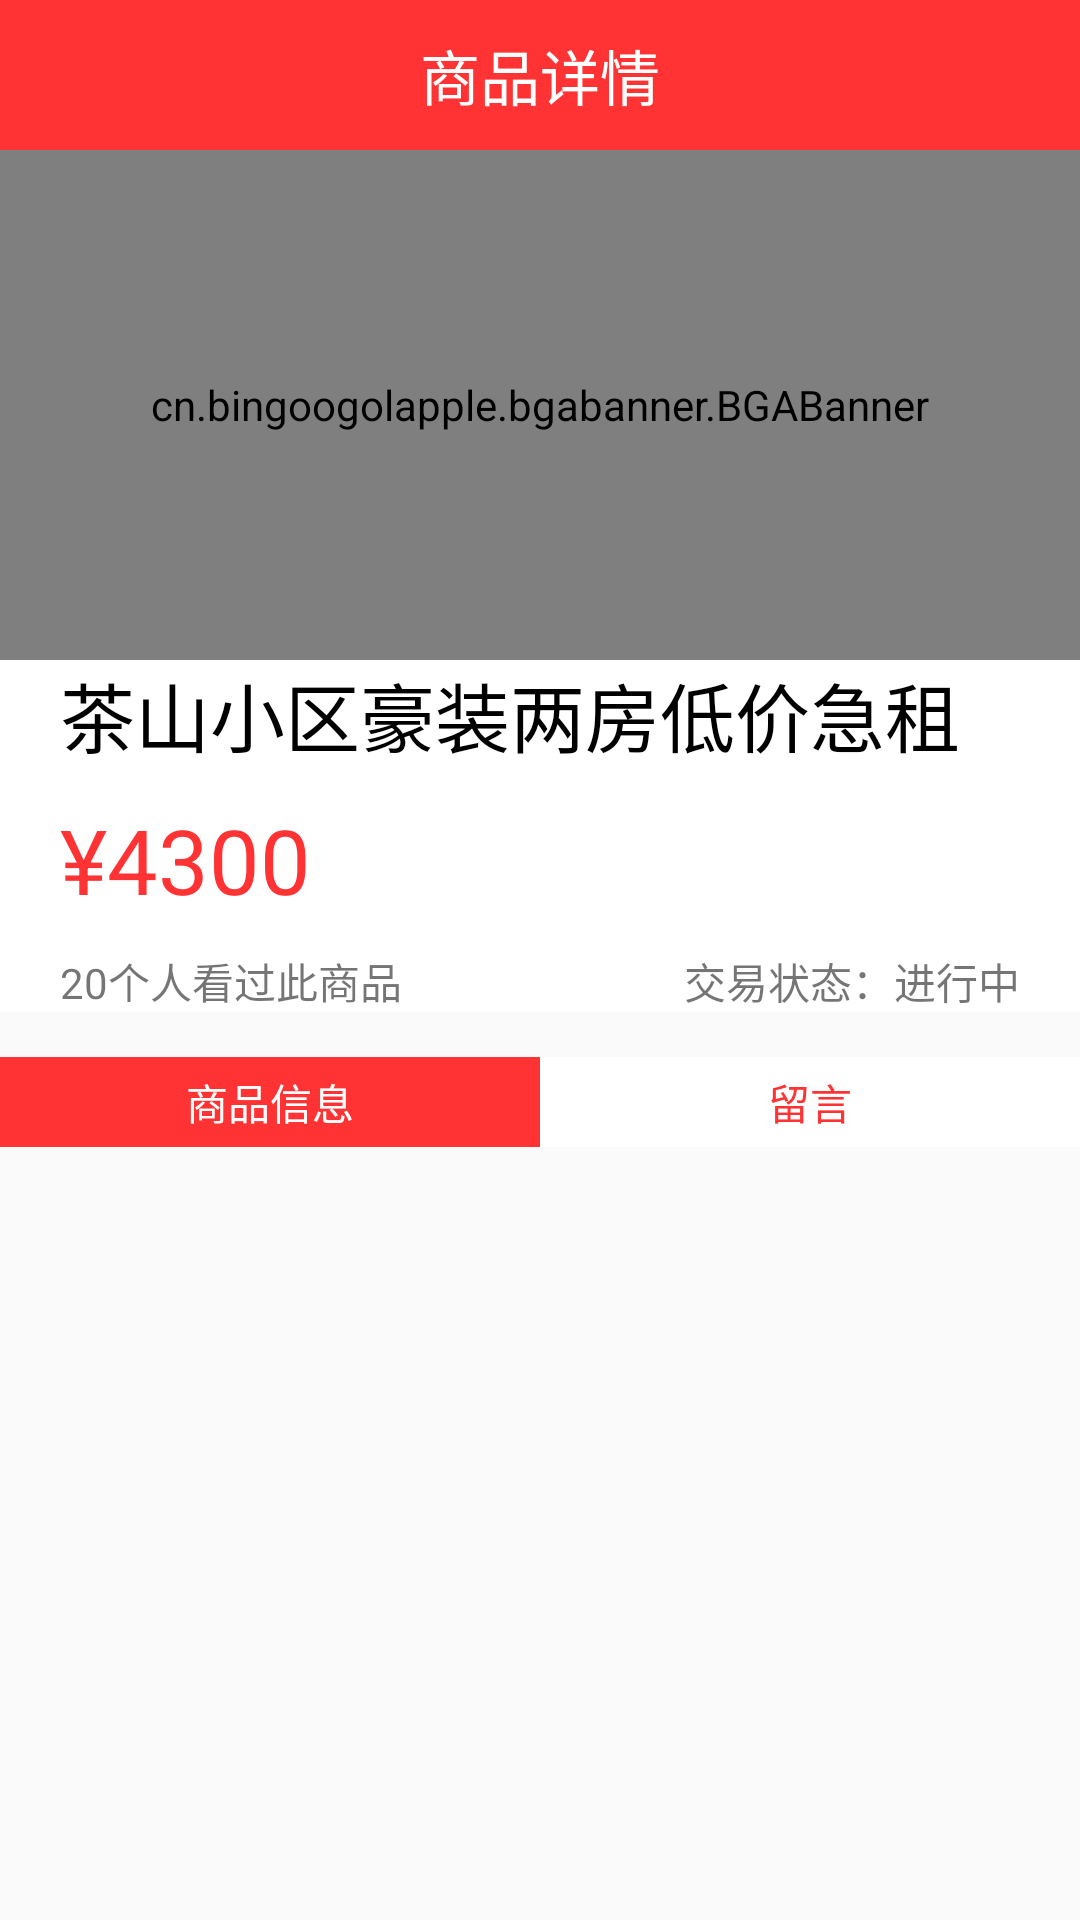

The Android layout XML behind this screen, and the referenced resources:
<!-- AndroidManifest.xml: activity theme AppTheme -->
<!-- res/layout/activity_second_hand_market_goods_detail.xml -->
<?xml version="1.0" encoding="utf-8"?>
<LinearLayout xmlns:android="http://schemas.android.com/apk/res/android"
    android:layout_width="match_parent"
    android:layout_height="match_parent"
    android:orientation="vertical">
    <RelativeLayout
        android:background="@color/tab_red"
        android:layout_width="match_parent"
        android:layout_height="wrap_content">
        <ImageView
            android:id="@+id/back"
            android:layout_margin="5dp"
            android:layout_width="40dp"
            android:layout_height="40dp"
            android:src="@drawable/v5_0_1_flipper_head_back"/>
        <TextView
            android:layout_centerInParent="true"
            android:layout_width="wrap_content"
            android:layout_height="wrap_content"
            android:text="商品详情"
            android:textSize="20dp"
            android:textColor="@color/white"/>
    </RelativeLayout>
    <cn.bingoogolapple.bgabanner.BGABanner xmlns:android="http://schemas.android.com/apk/res/android"
        xmlns:app="http://schemas.android.com/apk/res-auto"
        android:id="@+id/banner_splash_pager"
        android:layout_width="match_parent"
        android:layout_height="170dp"
        app:banner_pointAutoPlayAble="true"
        app:banner_pointGravity="center_horizontal"
        app:banner_pointTopBottomMargin="15dp" />

    <RelativeLayout
        android:layout_width="match_parent"
        android:layout_height="wrap_content"
        android:background="@color/white">

        <TextView
            android:layout_marginLeft="20dp"
            android:id="@+id/goods_name"
            android:layout_width="wrap_content"
            android:layout_height="wrap_content"
            android:text="茶山小区豪装两房低价急租"
            android:textSize="25dp"
            android:textColor="#000"/>
        <TextView
            android:layout_marginTop="10dp"
            android:id="@+id/goods_price"
            android:layout_marginLeft="20dp"
            android:layout_below="@+id/goods_name"
            android:layout_width="wrap_content"
            android:layout_height="wrap_content"
            android:text="¥4300"
            android:textSize="30dp"
            android:textColor="@color/tab_red"/>
        <TextView
            android:id="@+id/goods_view"
            android:layout_marginTop="10dp"
            android:layout_marginLeft="20dp"
            android:layout_below="@+id/goods_price"
            android:layout_width="wrap_content"
            android:layout_height="wrap_content"
            android:text="20个人看过此商品"/>
        <TextView
            android:id="@+id/goods_state"
            android:layout_marginTop="10dp"
            android:layout_marginRight="20dp"
            android:layout_alignParentRight="true"
            android:layout_below="@+id/goods_price"
            android:layout_width="wrap_content"
            android:layout_height="wrap_content"
            android:text="交易状态：进行中"/>
    </RelativeLayout>




    <RadioGroup
        android:layout_marginTop="15dp"
        android:id="@+id/radiogroup"
        android:layout_width="wrap_content"
        android:layout_height="wrap_content"
        android:orientation="horizontal">
        <RadioButton
            android:id="@+id/radiobtn1"
            android:onClick="onClick"
            android:text="商品信息"
            android:checked="true"
            android:background="@drawable/radio_button_selector"
            android:textColor="@color/text_color_selector"
            style="@style/radiobuttonstyle1"
            />
        <RadioButton
            android:onClick="onClick"
            android:id="@+id/radiobtn2"
            android:text="留言"
            android:background="@drawable/radio_button_selector"
            android:textColor="@color/text_color_selector"
            style="@style/radiobuttonstyle1" />
    </RadioGroup>
    <FrameLayout
        android:id="@+id/f_container"
        android:layout_width="match_parent"
        android:layout_height="match_parent">
    </FrameLayout>



</LinearLayout>
<!-- resources referenced by this layout -->
<resources>
  <color name="tab_red">#ff3333</color>
  <color name="white">#ffffff</color>
  <!-- drawable radio_button_selector (drawable) -->
  <?xml version="1.0" encoding="utf-8"?>
  <selector xmlns:android="http://schemas.android.com/apk/res/android">
  <item android:state_checked="true" android:drawable="@color/tab_red"></item>
  <item android:state_checked="false" android:drawable="@color/white"></item>
  </selector>
  <style name="radiobuttonstyle1">
          <item name="android:layout_width">180dp</item>
          <item name="android:layout_height">30dp</item>
          <item name="android:button">@null</item>
          <item name="android:gravity">center</item>
      </style>
  <style name="AppTheme" parent="Theme.AppCompat.Light.NoActionBar">
          
          <item name="android:windowContentOverlay">@null</item>
          <item name="windowActionBar">false</item>
          <item name="android:title">""</item>
          <item name="colorPrimary">#2196F3</item>
          <item name="colorPrimaryDark">#1565C0</item>
          
      </style>
</resources>
